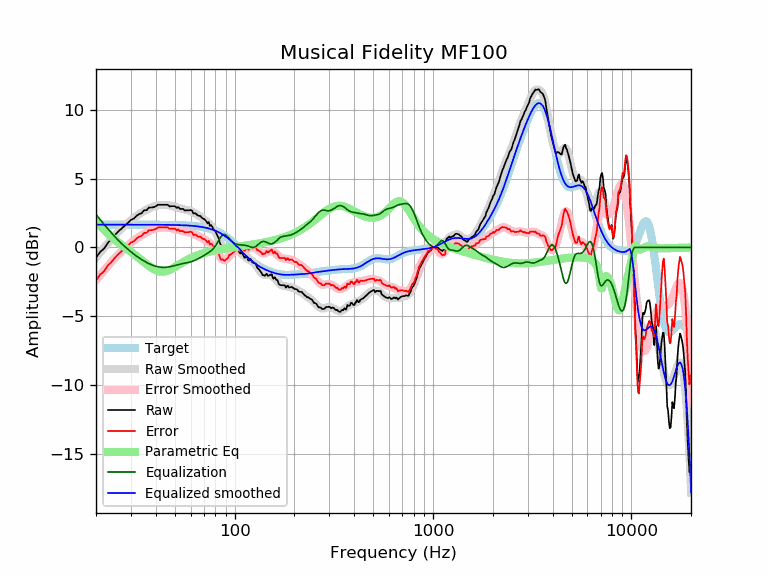

Data behind this chart, as committed beside it:
frequency, raw, error, smoothed, error_smoothed, equalization, parametric_eq, equalized_raw, equalized_smoothed, target
20, -0.75, -2.39, -0.74, -2.39, 2.39, 1.93, 1.64, 1.65, 1.65
21, -0.33, -1.98, -0.37, -2.01, 2.01, 1.57, 1.69, 1.65, 1.65
22, -0.08, -1.73, -0.02, -1.66, 1.66, 1.26, 1.58, 1.65, 1.65
23, 0.35, -1.30, 0.31, -1.34, 1.34, 0.99, 1.68, 1.65, 1.65
24, 0.61, -1.04, 0.62, -1.03, 1.03, 0.75, 1.64, 1.65, 1.65
25, 0.91, -0.73, 0.90, -0.75, 0.75, 0.54, 1.67, 1.65, 1.65
26, 1.18, -0.47, 1.15, -0.49, 0.49, 0.35, 1.67, 1.65, 1.65
27, 1.38, -0.26, 1.39, -0.26, 0.26, 0.17, 1.65, 1.65, 1.65
28, 1.59, -0.06, 1.60, -0.05, 0.05, 0.00, 1.63, 1.65, 1.65
29, 1.79, 0.14, 1.79, 0.15, -0.15, -0.16, 1.64, 1.65, 1.65
30, 2.00, 0.35, 1.97, 0.32, -0.32, -0.32, 1.68, 1.65, 1.65
31, 2.09, 0.44, 2.13, 0.48, -0.48, -0.48, 1.60, 1.65, 1.65
32, 2.29, 0.64, 2.28, 0.63, -0.63, -0.63, 1.66, 1.65, 1.65
33, 2.41, 0.77, 2.41, 0.77, -0.77, -0.78, 1.65, 1.65, 1.65
34, 2.49, 0.84, 2.54, 0.89, -0.89, -0.94, 1.60, 1.65, 1.65
35, 2.70, 1.05, 2.64, 1.00, -1.00, -1.08, 1.70, 1.65, 1.65
36, 2.70, 1.06, 2.74, 1.10, -1.10, -1.22, 1.61, 1.65, 1.65
37, 2.89, 1.25, 2.83, 1.18, -1.18, -1.35, 1.71, 1.64, 1.64
38, 2.89, 1.25, 2.90, 1.26, -1.26, -1.47, 1.64, 1.64, 1.64
39, 2.92, 1.28, 2.96, 1.32, -1.32, -1.57, 1.60, 1.64, 1.64
40, 2.98, 1.33, 3.01, 1.37, -1.37, -1.65, 1.61, 1.64, 1.64
41, 3.09, 1.45, 3.05, 1.41, -1.41, -1.71, 1.69, 1.64, 1.64
42, 3.09, 1.45, 3.08, 1.43, -1.43, -1.75, 1.66, 1.64, 1.64
43, 3.09, 1.45, 3.09, 1.45, -1.45, -1.76, 1.65, 1.64, 1.64
44, 3.09, 1.46, 3.09, 1.45, -1.45, -1.76, 1.64, 1.64, 1.64
45, 3.09, 1.46, 3.08, 1.45, -1.45, -1.73, 1.65, 1.64, 1.64
46, 3.09, 1.46, 3.07, 1.43, -1.43, -1.69, 1.66, 1.64, 1.64
47, 2.97, 1.34, 3.04, 1.41, -1.41, -1.64, 1.57, 1.63, 1.63
48, 2.99, 1.36, 3.01, 1.38, -1.38, -1.57, 1.61, 1.63, 1.63
49, 2.99, 1.36, 2.98, 1.35, -1.35, -1.50, 1.64, 1.63, 1.63
50, 2.99, 1.37, 2.94, 1.32, -1.32, -1.43, 1.68, 1.63, 1.63
51, 2.86, 1.24, 2.91, 1.28, -1.28, -1.35, 1.58, 1.62, 1.62
52, 2.93, 1.31, 2.87, 1.25, -1.25, -1.28, 1.68, 1.62, 1.62
53, 2.79, 1.18, 2.83, 1.22, -1.22, -1.21, 1.57, 1.62, 1.62
54, 2.79, 1.18, 2.80, 1.19, -1.19, -1.14, 1.60, 1.61, 1.61
55, 2.79, 1.19, 2.77, 1.17, -1.17, -1.07, 1.63, 1.61, 1.61
56, 2.68, 1.07, 2.75, 1.14, -1.14, -1.00, 1.53, 1.60, 1.60
57, 2.69, 1.10, 2.72, 1.12, -1.12, -0.94, 1.57, 1.60, 1.60
58, 2.69, 1.10, 2.69, 1.10, -1.10, -0.88, 1.59, 1.59, 1.59
59, 2.69, 1.11, 2.67, 1.08, -1.08, -0.83, 1.61, 1.58, 1.58
60, 2.72, 1.14, 2.63, 1.06, -1.06, -0.78, 1.66, 1.58, 1.58
61, 2.66, 1.09, 2.59, 1.02, -1.02, -0.73, 1.64, 1.57, 1.57
62, 2.45, 0.89, 2.54, 0.98, -0.98, -0.69, 1.47, 1.56, 1.56
63, 2.49, 0.94, 2.49, 0.94, -0.94, -0.64, 1.55, 1.55, 1.55
64, 2.43, 0.89, 2.43, 0.89, -0.89, -0.60, 1.54, 1.54, 1.54
65, 2.33, 0.80, 2.37, 0.84, -0.84, -0.57, 1.49, 1.53, 1.53
66, 2.29, 0.78, 2.31, 0.79, -0.79, -0.53, 1.50, 1.51, 1.51
67, 2.29, 0.79, 2.25, 0.74, -0.74, -0.50, 1.55, 1.50, 1.50
68, 2.19, 0.70, 2.18, 0.69, -0.69, -0.47, 1.50, 1.49, 1.49
69, 2.09, 0.62, 2.11, 0.64, -0.64, -0.44, 1.45, 1.47, 1.47
70, 2.07, 0.62, 2.04, 0.59, -0.59, -0.41, 1.48, 1.45, 1.45
71, 1.99, 0.55, 1.97, 0.54, -0.54, -0.39, 1.45, 1.44, 1.44
72, 1.89, 0.47, 1.90, 0.48, -0.48, -0.37, 1.40, 1.42, 1.42
73, 1.74, 0.35, 1.82, 0.43, -0.43, -0.34, 1.31, 1.40, 1.40
74, 1.85, 0.47, 1.74, 0.37, -0.37, -0.32, 1.47, 1.37, 1.37
75, 1.56, 0.21, 1.66, 0.31, -0.31, -0.30, 1.25, 1.35, 1.35
76, 1.61, 0.29, 1.57, 0.25, -0.25, -0.28, 1.36, 1.32, 1.32
77, 1.51, 0.21, 1.48, 0.18, -0.18, -0.26, 1.33, 1.30, 1.30
78, 1.32, 0.05, 1.37, 0.10, -0.10, -0.25, 1.22, 1.27, 1.27
79, 1.23, -0.01, 1.24, 0.00, -0.00, -0.23, 1.23, 1.24, 1.24
... 553 more rows
